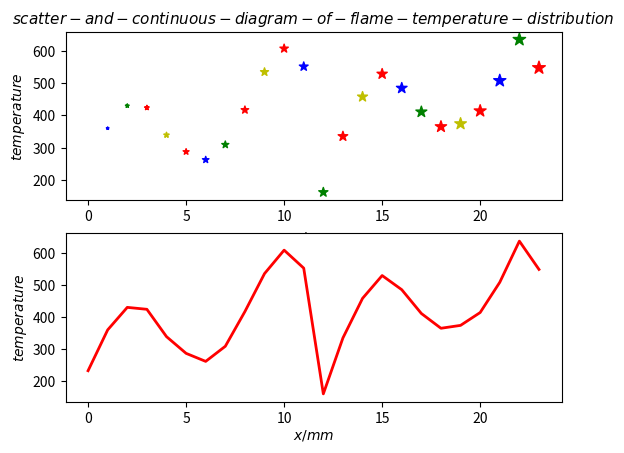

Here is the Python script that generated this plot:
import numpy as np
import matplotlib.pyplot as plt

x = np.linspace(0, 23, 24)
y = np.array(
    [233, 360, 430, 424, 339, 287, 262, 309, 417, 535, 608, 552, 161, 335, 458, 529, 485, 411, 365, 374, 414, 508, 636,
     548])

figure, ax = plt.subplots(nrows=2, ncols=1)

colordistribution = ['r', 'b', 'g', 'r', 'y', 'r', 'b', 'g', 'r', 'y', 'r', 'b', 'g', 'r', 'y', 'r', 'b', 'g', 'r',
                     'y', 'r', 'b', 'g', 'r']
square = x * 4;
ax[0].scatter(x, y, s=square, marker='*', c=colordistribution)
ax[0].set_xlabel('$x/mm$');
ax[0].set_ylabel('$temperature$');
ax[0].set_title('$scatter-and-continuous-diagram-of-flame-temperature-distribution$',fontsize=11);
ax[1].plot(x, y, ls='-', lw=2, c='r')
ax[1].set_xlabel('$x/mm$',labelpad=2.0)
ax[1].set_ylabel('$temperature$',labelpad=2.5);
plt.savefig('Figure_flame_temperature_distribution', dpi=500)
plt.show();

